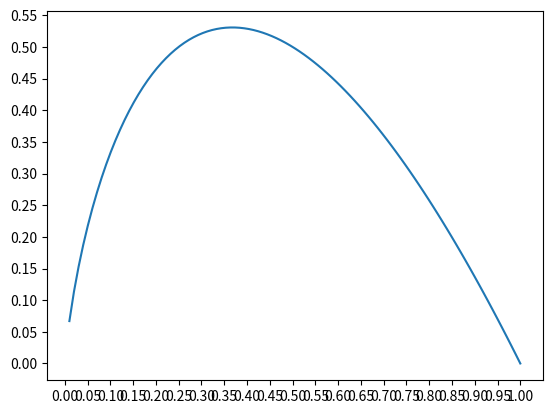

Source code (Python):
import numpy as np
import matplotlib.pyplot as plt
from matplotlib.ticker import MultipleLocator, FormatStrFormatter

# 将x主刻度标签设置为0.01的倍数
xmajorLocator = MultipleLocator(0.05)
# 将y轴主刻度标签设置为0.01的倍数
ymajorLocator = MultipleLocator(0.05)

plt.figure(1)
ax = plt.subplot(111)
# 在0到1之间，均匀产生100点的数组
x = np.linspace(0, 1, 100)
ax.plot(x, -x * np.log2(x))

# 设置主刻度标签的位置,标签文本的格式
ax.xaxis.set_major_locator(xmajorLocator)
ax.yaxis.set_major_locator(ymajorLocator)

plt.show()
